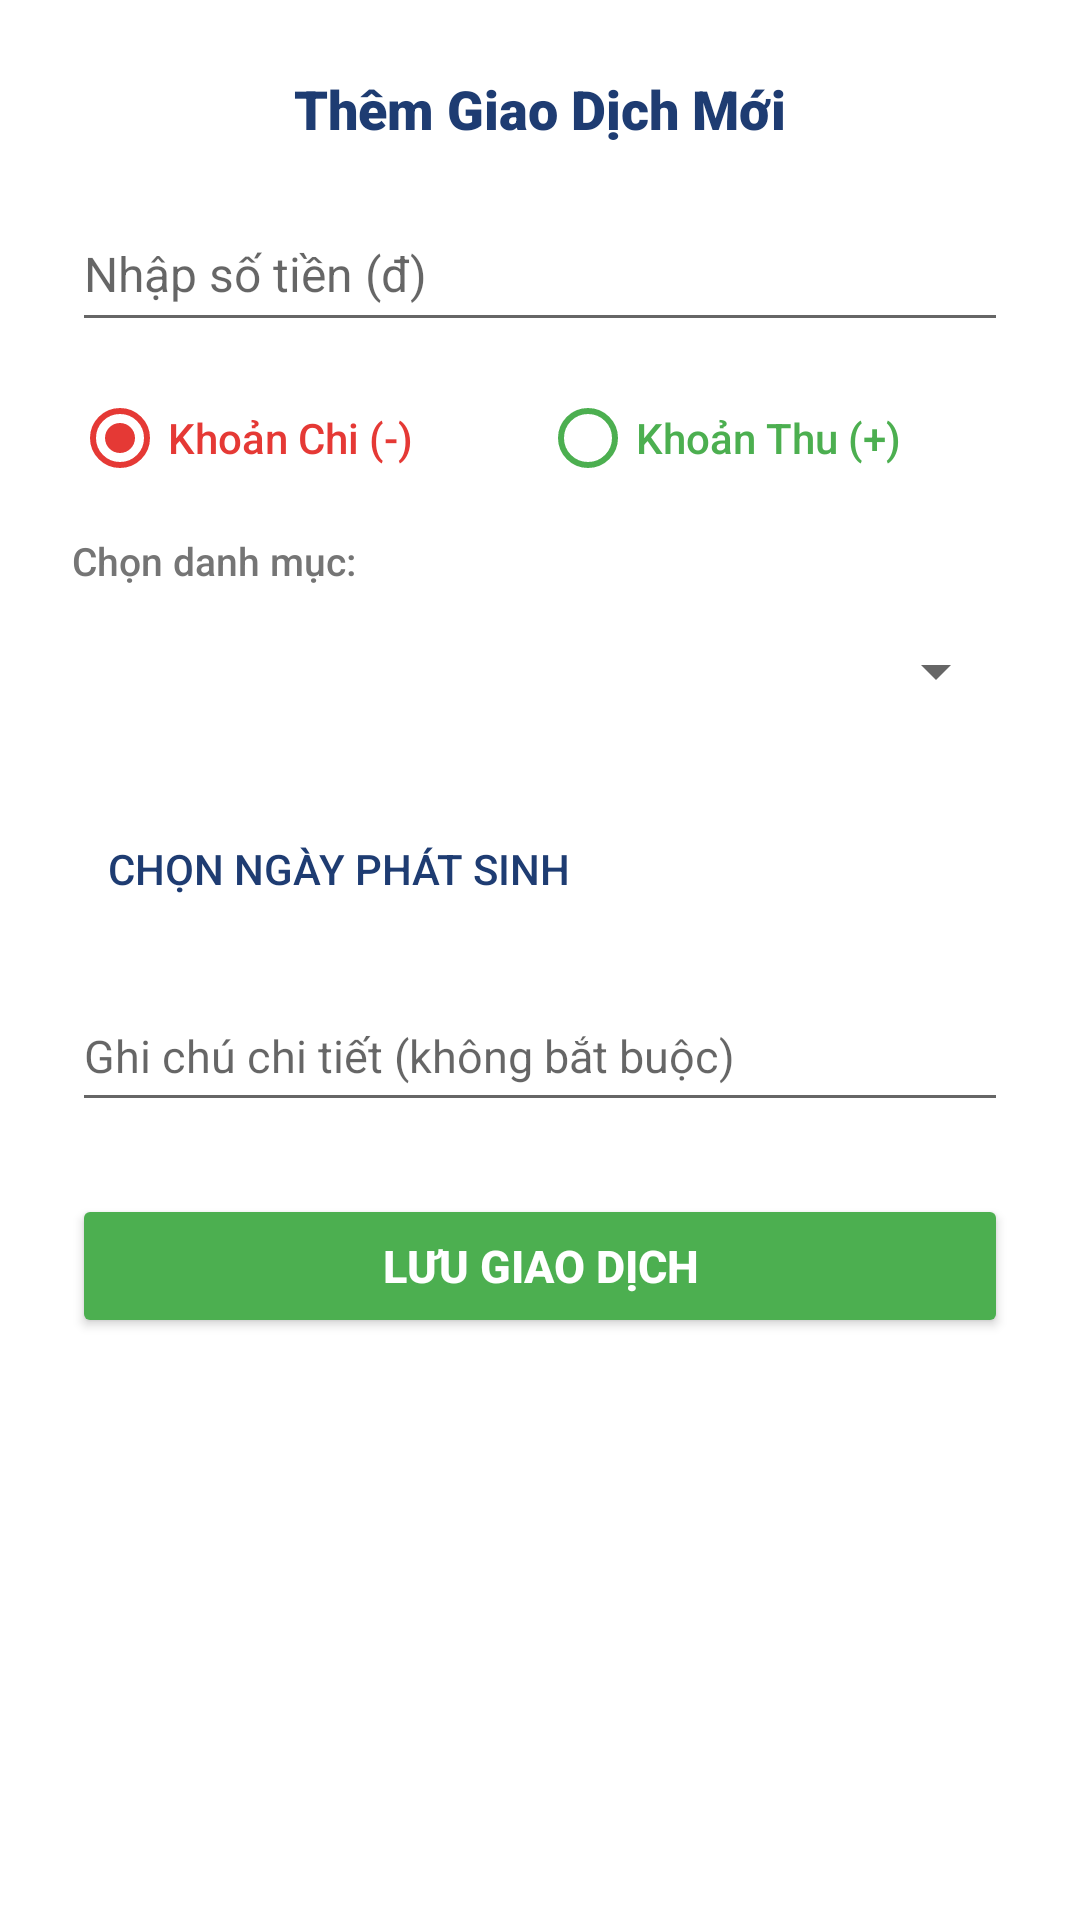

Android layout source for this screen:
<!-- AndroidManifest.xml: application theme Theme.AppCompat.Light.NoActionBar -->
<!-- res/layout/dialog_add_transaction.xml -->
<?xml version="1.0" encoding="utf-8"?>
<LinearLayout xmlns:android="http://schemas.android.com/apk/res/android"
    android:layout_width="match_parent"
    android:layout_height="wrap_content"
    android:orientation="vertical"
    android:padding="24dp"
    android:background="#FFFFFF">

    <TextView
        android:layout_width="wrap_content"
        android:layout_height="wrap_content"
        android:text="Thêm Giao Dịch Mới"
        android:textSize="18sp"
        android:fontFamily="sans-serif-black"
        android:textStyle="bold"
        android:textColor="#1E3C72"
        android:layout_gravity="center_horizontal"
        android:layout_marginBottom="20dp" />

    <EditText
        android:id="@+id/edtAmount"
        android:layout_width="match_parent"
        android:layout_height="wrap_content"
        android:hint="Nhập số tiền (đ)"
        android:inputType="numberDecimal"
        android:textSize="16sp"
        android:paddingVertical="12dp"
        android:textColor="#1A1A1A"
        android:layout_marginBottom="16dp" />

    <RadioGroup
        android:id="@+id/rgType"
        android:layout_width="match_parent"
        android:layout_height="wrap_content"
        android:orientation="horizontal"
        android:layout_marginBottom="16dp">

        <RadioButton
            android:id="@+id/rbExpense"
            android:layout_width="0dp"
            android:layout_height="wrap_content"
            android:layout_weight="1"
            android:text="Khoản Chi (-)"
            android:textColor="#E53935"
            android:buttonTint="#E53935"
            android:fontFamily="sans-serif-medium"
            android:checked="true" />

        <RadioButton
            android:id="@+id/rbIncome"
            android:layout_width="0dp"
            android:layout_height="wrap_content"
            android:layout_weight="1"
            android:text="Khoản Thu (+)"
            android:textColor="#4CAF50"
            android:buttonTint="#4CAF50"
            android:fontFamily="sans-serif-medium" />
    </RadioGroup>

    <TextView
        android:layout_width="wrap_content"
        android:layout_height="wrap_content"
        android:text="Chọn danh mục:"
        android:textSize="13sp"
        android:fontFamily="sans-serif-medium"
        android:textColor="#757575"
        android:layout_marginBottom="6dp"/>

    <Spinner
        android:id="@+id/spnCategory"
        android:layout_width="match_parent"
        android:layout_height="44dp"
        android:layout_marginBottom="20dp" />

    <Button
        android:id="@+id/btnDatePicker"
        style="?android:attr/borderlessButtonStyle"
        android:layout_width="match_parent"
        android:layout_height="wrap_content"
        android:text="Chọn ngày phát sinh"
        android:textColor="#1E3C72"
        android:fontFamily="sans-serif-medium"
        android:gravity="start|center_vertical"
        android:paddingVertical="12dp"
        android:layout_marginBottom="16dp" />

    <EditText
        android:id="@+id/edtNote"
        android:layout_width="match_parent"
        android:layout_height="wrap_content"
        android:hint="Ghi chú chi tiết (không bắt buộc)"
        android:inputType="textShortMessage"
        android:textSize="15sp"
        android:paddingVertical="12dp"
        android:layout_marginBottom="24dp" />

    <Button
        android:id="@+id/btnSaveTransaction"
        android:layout_width="match_parent"
        android:layout_height="48dp"
        android:text="LƯU GIAO DỊCH"
        android:backgroundTint="#4CAF50"
        android:textColor="#FFFFFF"
        android:textStyle="bold"
        android:textSize="15sp" />
</LinearLayout>
<!-- resources referenced by this layout -->
<resources>

</resources>
